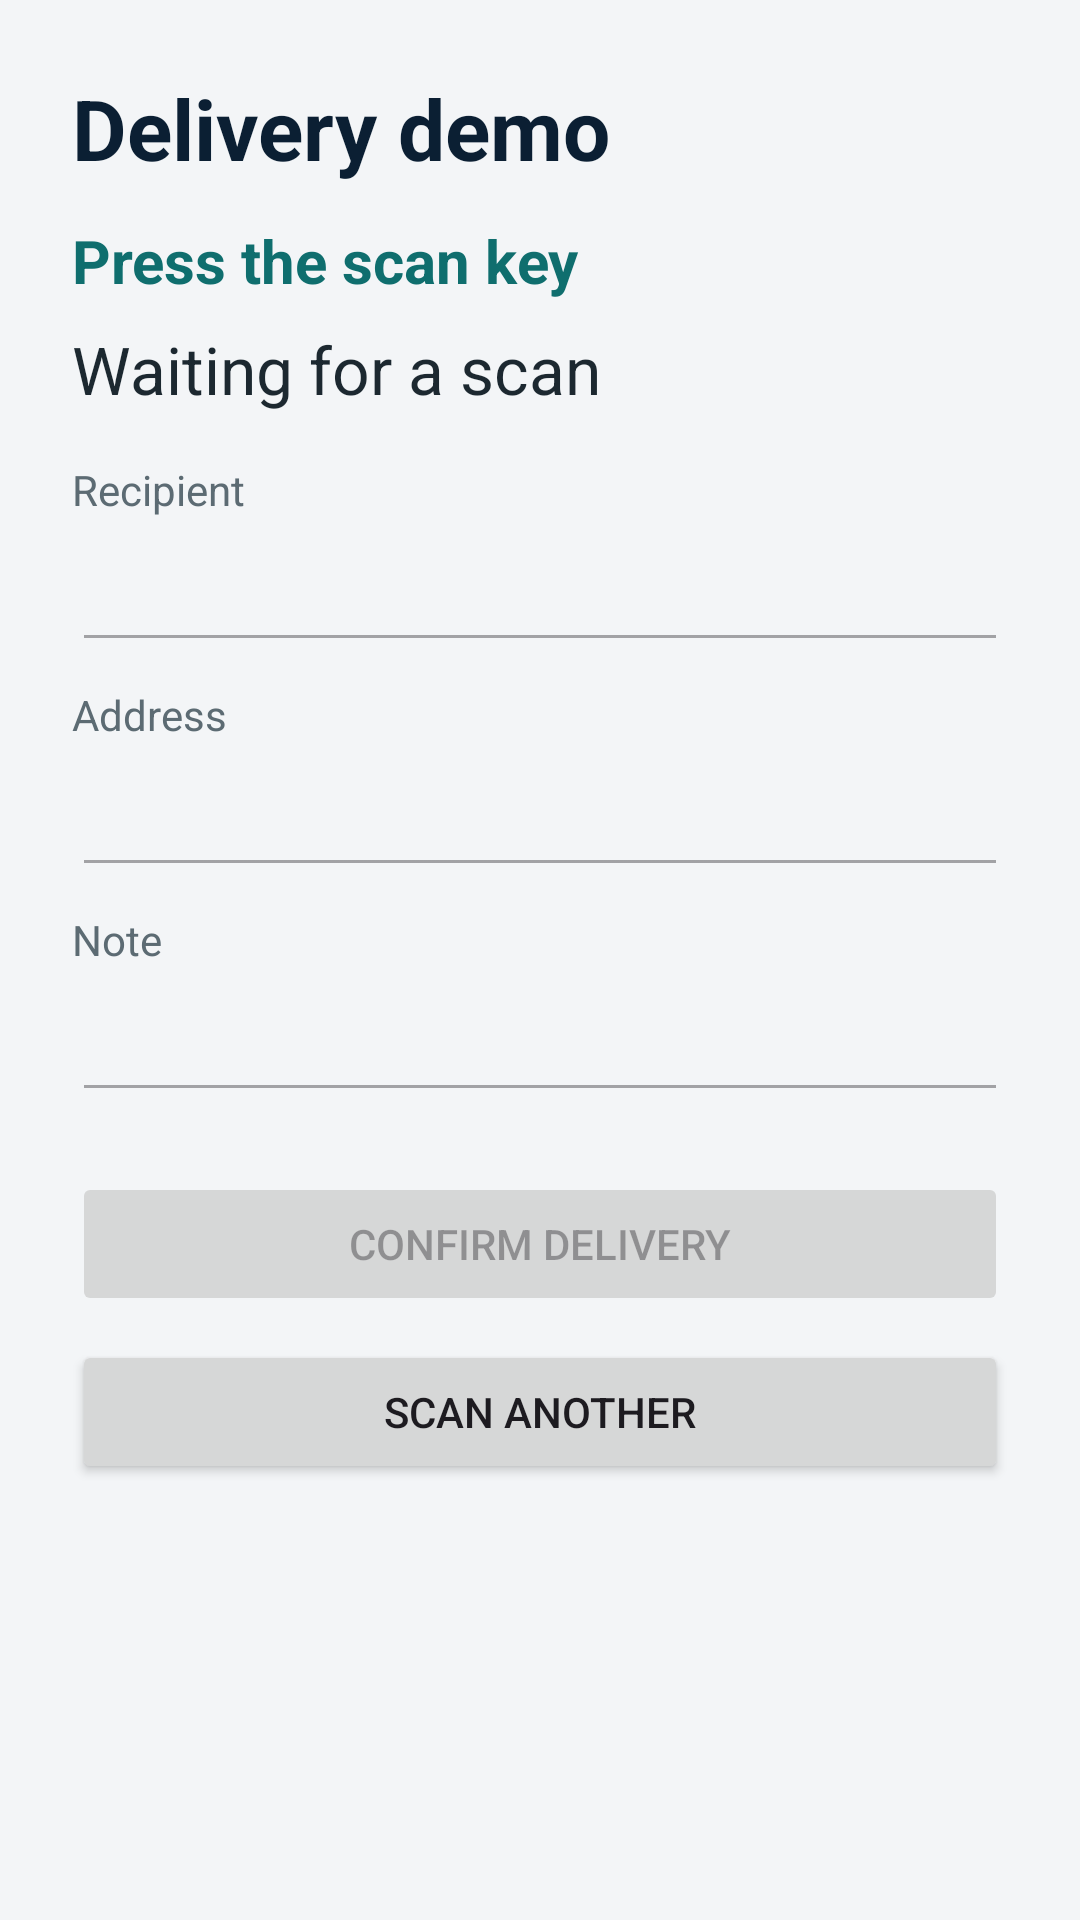

Android layout source for this screen:
<!-- AndroidManifest.xml: application theme Theme.Test20261030 -->
<!-- res/layout/activity_delivery_demo.xml -->
<?xml version="1.0" encoding="utf-8"?>
<ScrollView xmlns:android="http://schemas.android.com/apk/res/android"
    android:id="@+id/deliveryRoot"
    android:layout_width="match_parent"
    android:layout_height="match_parent"
    android:fillViewport="true">

    <LinearLayout
        android:layout_width="match_parent"
        android:layout_height="wrap_content"
        android:orientation="vertical"
        android:padding="24dp">

        <TextView
            android:layout_width="match_parent"
            android:layout_height="wrap_content"
            android:text="Delivery demo"
            android:textColor="@color/navy"
            android:textSize="28sp"
            android:textStyle="bold" />

        <TextView
            android:id="@+id/textStep"
            android:layout_width="match_parent"
            android:layout_height="wrap_content"
            android:paddingTop="12dp"
            android:paddingBottom="8dp"
            android:text="Press the scan key"
            android:textColor="@color/teal"
            android:textSize="20sp"
            android:textStyle="bold" />

        <TextView
            android:id="@+id/textBarcode"
            android:layout_width="match_parent"
            android:layout_height="wrap_content"
            android:paddingBottom="16dp"
            android:text="Waiting for a scan"
            android:textColor="@color/ink"
            android:textIsSelectable="true"
            android:textSize="22sp" />

        <TextView
            android:layout_width="match_parent"
            android:layout_height="wrap_content"
            android:text="Recipient"
            android:textColor="@color/muted" />

        <EditText
            android:id="@+id/editRecipient"
            android:layout_width="match_parent"
            android:layout_height="wrap_content"
            android:enabled="false"
            android:inputType="textPersonName"
            android:minHeight="48dp" />

        <TextView
            android:layout_width="match_parent"
            android:layout_height="wrap_content"
            android:paddingTop="8dp"
            android:text="Address"
            android:textColor="@color/muted" />

        <EditText
            android:id="@+id/editAddress"
            android:layout_width="match_parent"
            android:layout_height="wrap_content"
            android:enabled="false"
            android:inputType="textPostalAddress"
            android:minHeight="48dp" />

        <TextView
            android:layout_width="match_parent"
            android:layout_height="wrap_content"
            android:paddingTop="8dp"
            android:text="Note"
            android:textColor="@color/muted" />

        <EditText
            android:id="@+id/editNote"
            android:layout_width="match_parent"
            android:layout_height="wrap_content"
            android:enabled="false"
            android:inputType="text"
            android:minHeight="48dp" />

        <Button
            android:id="@+id/buttonConfirm"
            android:layout_width="match_parent"
            android:layout_height="wrap_content"
            android:layout_marginTop="20dp"
            android:enabled="false"
            android:text="Confirm Delivery" />

        <Button
            android:id="@+id/buttonScanAgain"
            android:layout_width="match_parent"
            android:layout_height="wrap_content"
            android:layout_marginTop="8dp"
            android:text="Scan another" />

    </LinearLayout>
</ScrollView>
<!-- resources referenced by this layout -->
<resources>
  <color name="ink">#FF1C2830</color>
  <color name="muted">#FF5C6B73</color>
  <color name="navy">#FF0B1F33</color>
  <color name="teal">#FF0F6E6E</color>
  <style name="Theme.Test20261030" parent="Base.Theme.Test20261030" />
  <style name="Base.Theme.Test20261030" parent="Theme.Material3.Light.NoActionBar">
          <item name="colorPrimary">@color/navy</item>
          <item name="colorOnPrimary">@color/white</item>
          <item name="colorSecondary">@color/teal</item>
          <item name="android:statusBarColor">@color/navy</item>
          <item name="android:navigationBarColor">@color/navy</item>
          <item name="android:windowBackground">@color/page</item>
      </style>
  <color name="white">#FFFFFFFF</color>
  <color name="page">#FFF3F5F7</color>
</resources>
